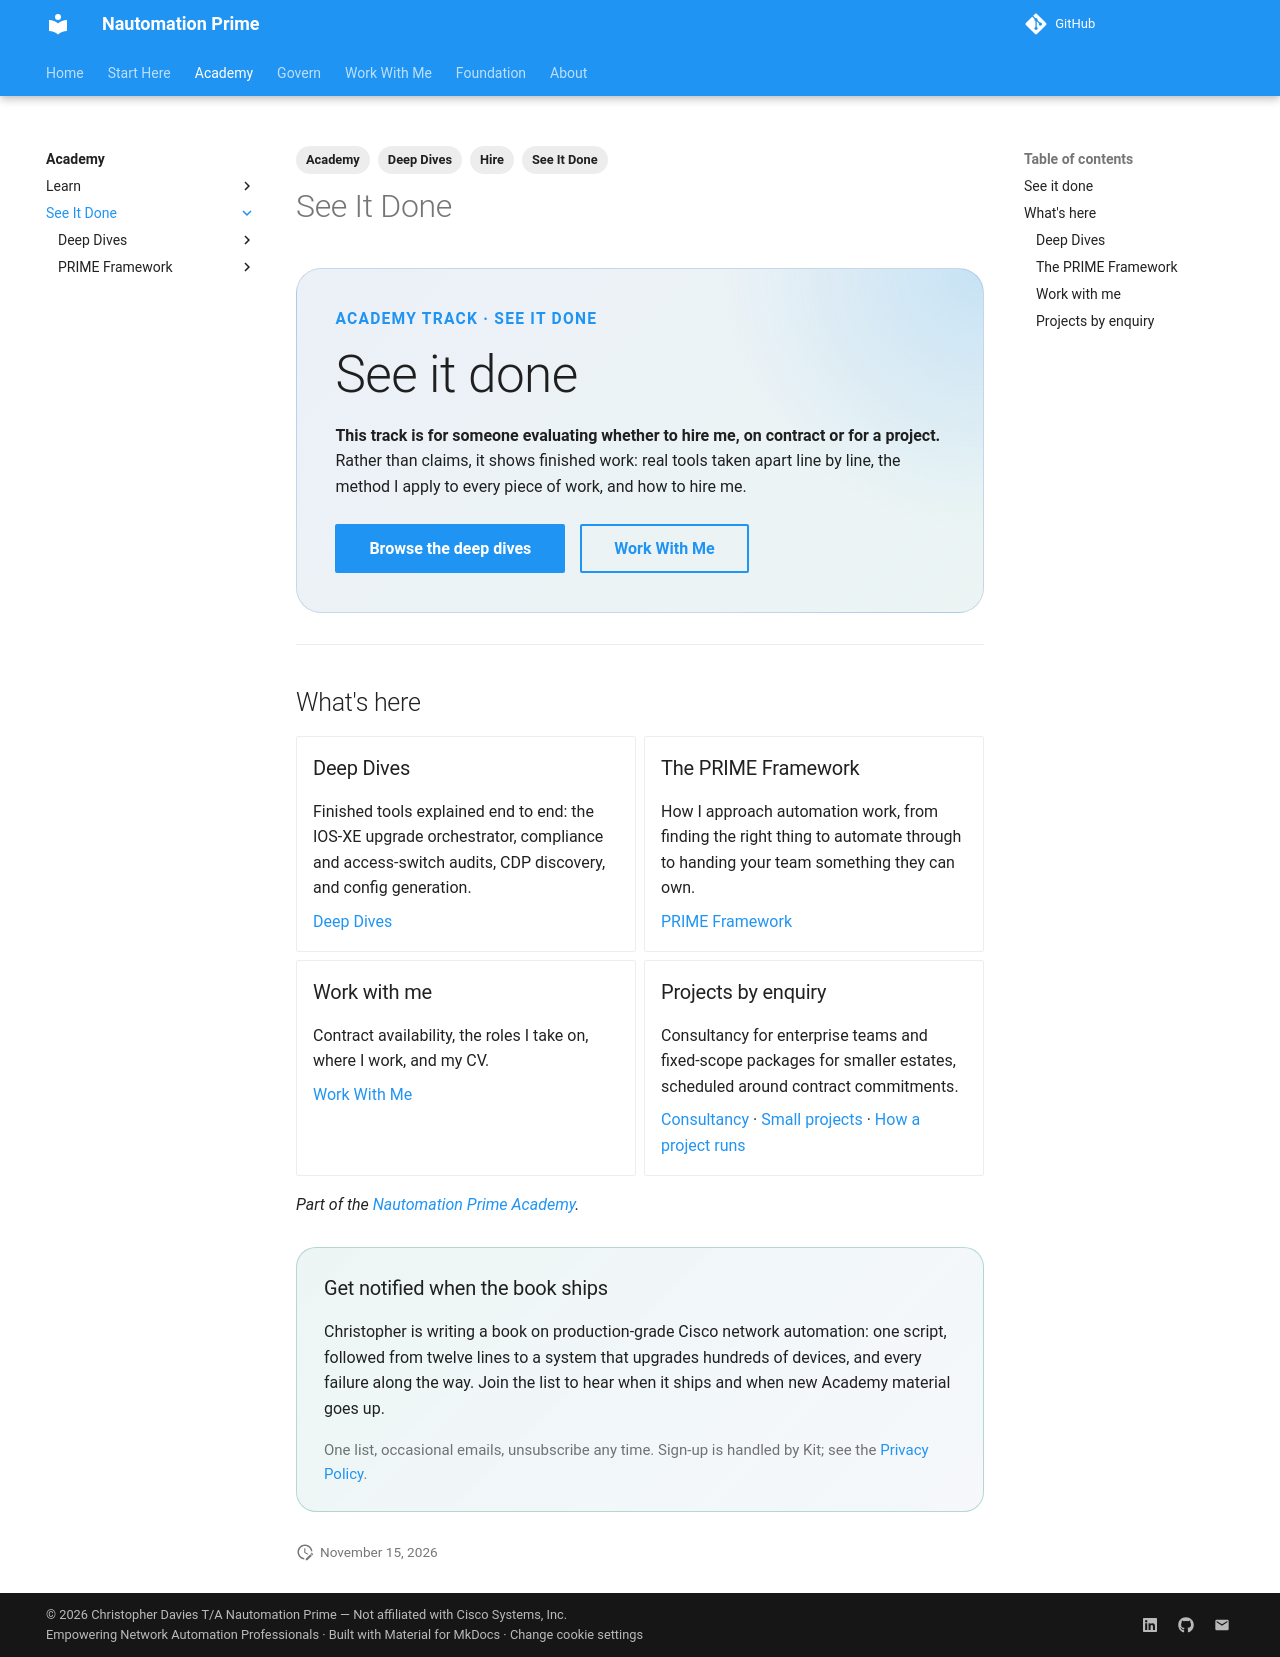

repository: Nautomation-Prime/nautomation-prime.github.io · page: academy/see-it-done/index.html · generator: mkdocs

---
title: See It Done
description: The See It Done track of the Nautomation Prime Academy — for anyone deciding whether to hire me. Deep dives into finished tools, the PRIME Framework, and how to work with me.
tags:
  - Academy
  - See It Done
  - Deep Dives
  - Hire
---

<div class="np-hero" markdown>

<p class="np-eyebrow">Academy track · See it done</p>

## See it done

**This track is for someone evaluating whether to hire me, on contract or for a project.** Rather than claims, it shows finished work: real tools taken apart line by line, the method I apply to every piece of work, and how to hire me.

<div class="np-action-row" markdown>

[Browse the deep dives](../../foundation/deep-dives/index.md){.md-button .md-button--primary}
[Work With Me](../../work-with-me/index.md){.md-button}

</div>

</div>

---

## What's here

<div class="grid cards" markdown>

-   ### Deep Dives

    Finished tools explained end to end: the IOS-XE upgrade orchestrator, compliance and access-switch audits, CDP discovery, and config generation.

    [Deep Dives](../../foundation/deep-dives/index.md)

-   ### The PRIME Framework

    How I approach automation work, from finding the right thing to automate through to handing your team something they can own.

    [PRIME Framework](../../prime-framework/index.md)

-   ### Work with me

    Contract availability, the roles I take on, where I work, and my CV.

    [Work With Me](../../work-with-me/index.md)

-   ### Projects by enquiry

    Consultancy for enterprise teams and fixed-scope packages for smaller estates, scheduled around contract commitments.

    [Consultancy](../../services/index.md) · [Small projects](../../smb/index.md) · [How a project runs](../../how-we-work.md)

</div>

*Part of the [Nautomation Prime Academy](../index.md).*
